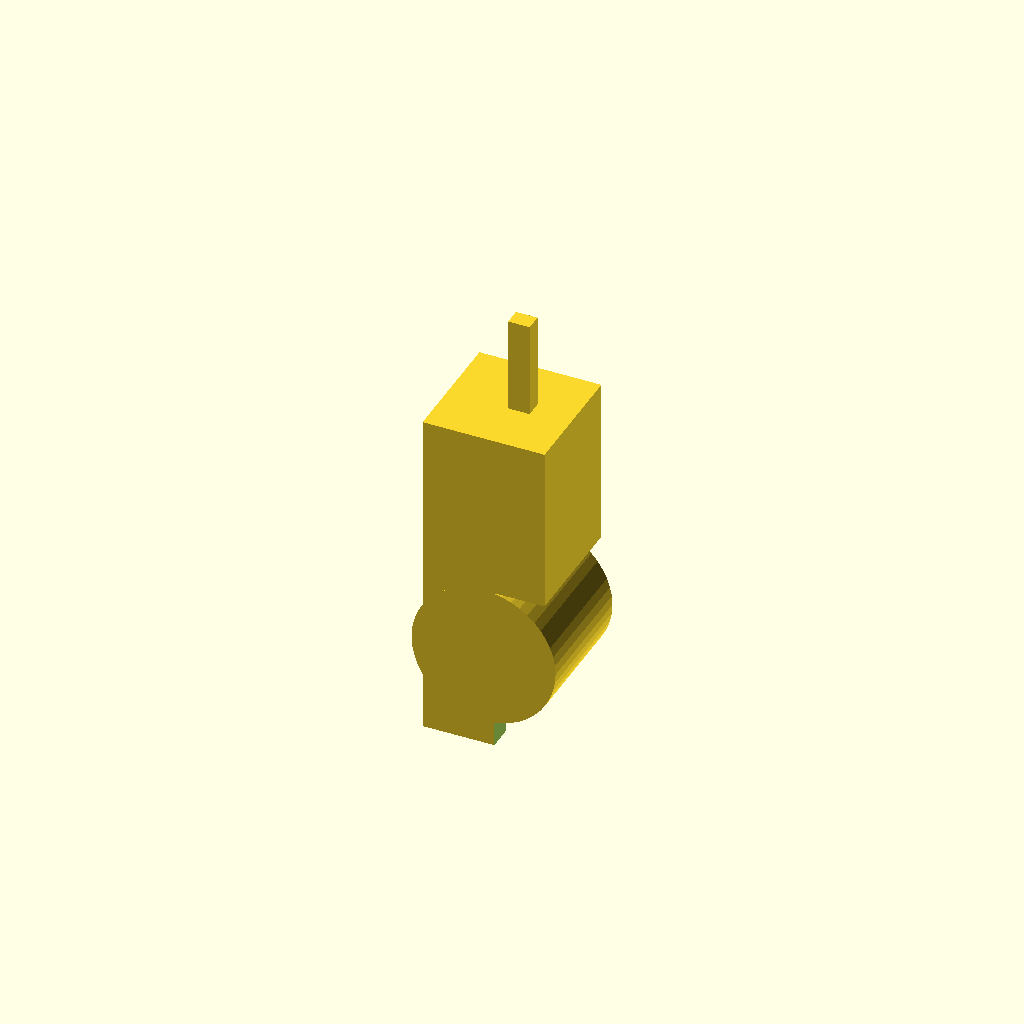
Cell 1: the model at its default parameters.
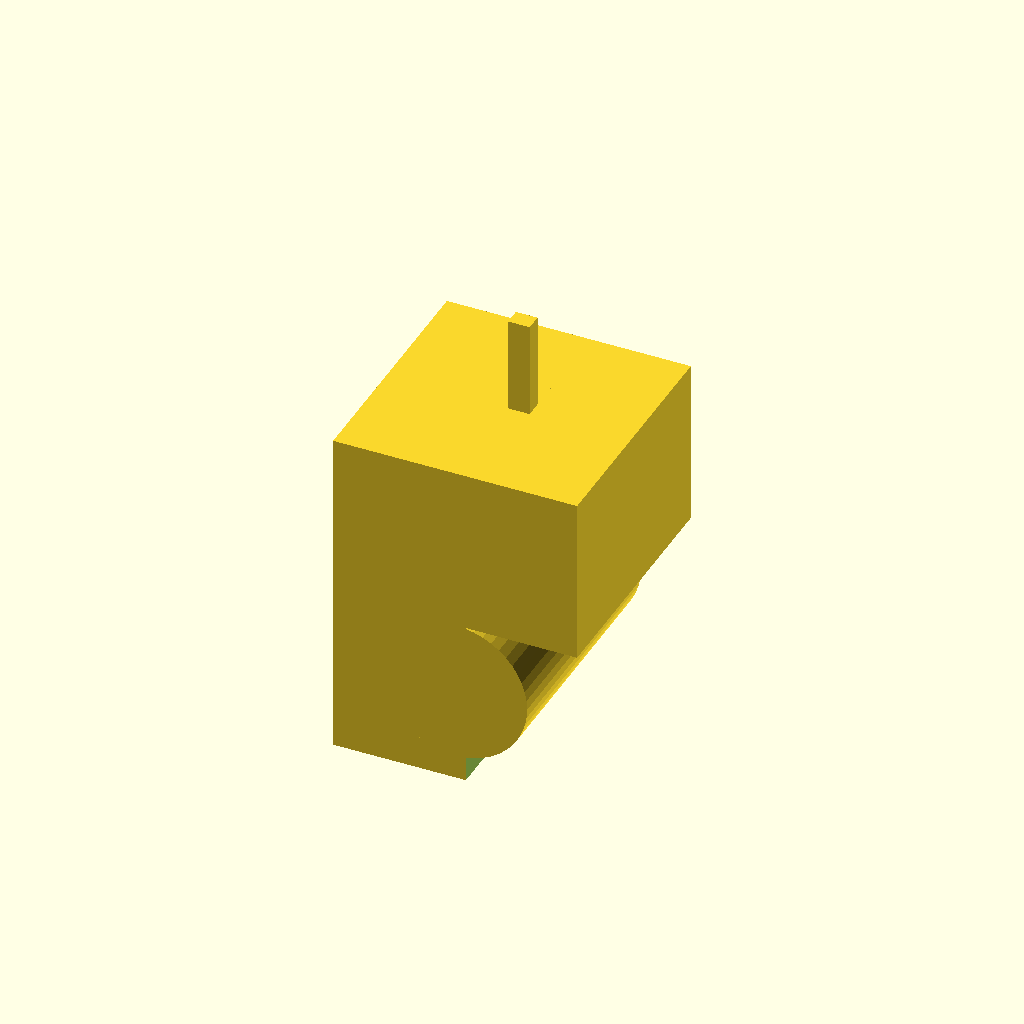
Cell 2: PITCH = 10.16 (everything else at default).
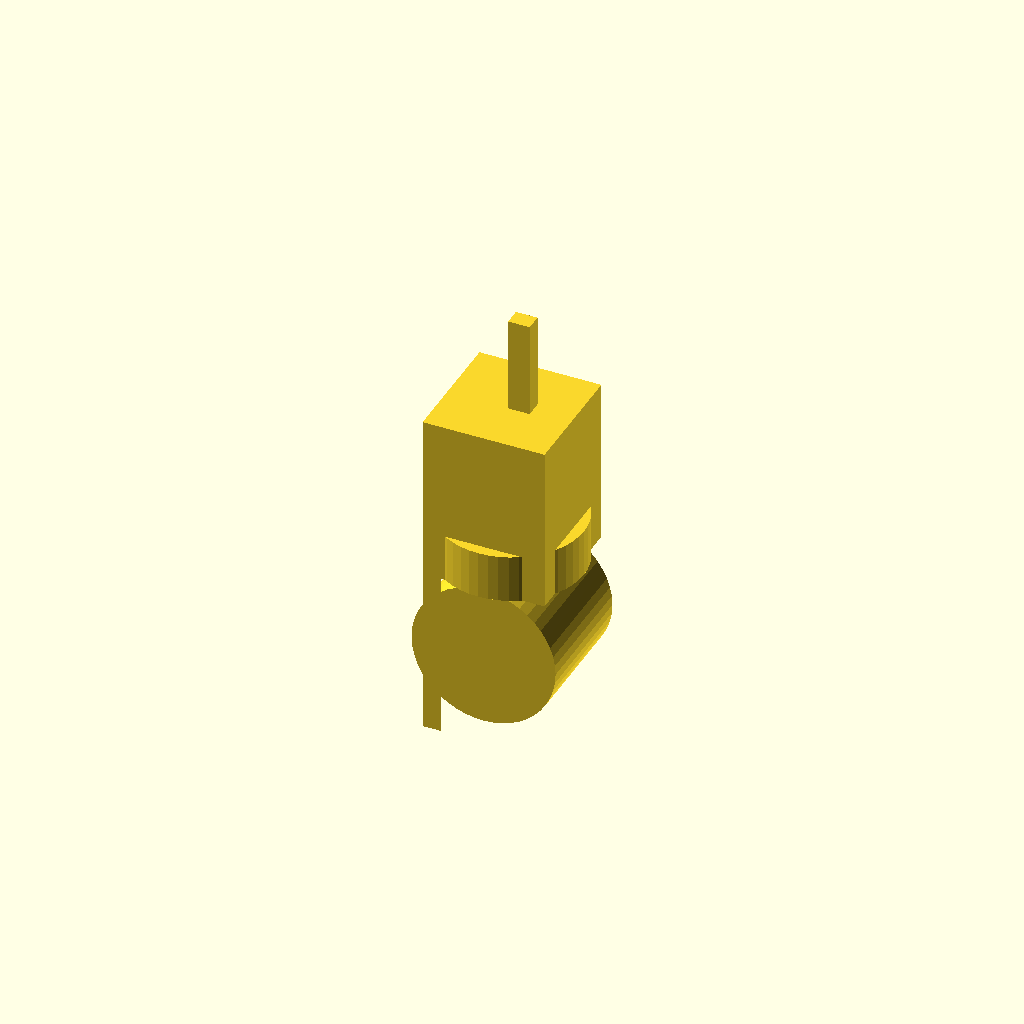
Cell 3: the same model with ROTOR_RADIUS = 3.
One fixed orthographic camera (rotation 55°, 0°, 25°; colour scheme Cornfield) for every cell.
Source of the model, 08-integrated-designs/DES-001-shared-drive-register/cad/s5r_register.scad:
// design calculation S5-R register unit cell -- CAD evidence for the dropout latch.
//
// This is a SINGLE-COLUMN unit cell of the shared-drive programmable rotary
// register (the S5-R pivot). It is NOT a full machine and NOT a print. Its job
// is to let the analytic printability gate read the declared feature sizes and
// to let a real OpenSCAD render + mesh-validate that the latch + rotor bank
// geometry is a closed solid at the 5.08 mm pitch.
//
// The constants below are the source of truth parsed by
// tools/validate/analytic_printability.py and recomputed by s5r_register.py.
// Keep the two in sync.
//
// EVIDENCE CLASS: CAD (this file + its STL render). Not a print, not a
//
// Units: mm. Target process: Bambu X1C, PLA, 0.4 mm nozzle (tools/fdm-limits).

PITCH = 5.08;
ROTOR_RADIUS = 1.5;
ROTOR_CORE_RADIUS = 1.0;
BASE = 2.0;
LEVELS = 5;
LEVEL_ANGLE = 360 / LEVELS;     // 72 deg

// ---- printed drive pawl (vertical cantilever, load-bearing = 2 lines) ----
PAWL_T = 0.90;                  // thickness in X (pitch direction); 2 lines
PAWL_W = 0.70;                  // width in Y (row direction)
PAWL_LEN = 8.00;                // Z extent of the cantilever
PAWL_DEFLECT = 0.10;            // working deflection off the rack tooth

// ---- keeper latch (bistable over-centre leaf, 5-position gate) ----
// design calculation re-profile (residual-KEEPER): 0.45 (1 line, RISK) -> 0.90 mm (2 lines,
// PASS); the HOLD is a hard printed shoulder in compression, so the leaf only
// trips the snap. A longer leaf (4.00) keeps the snap strain low.
KEEPER_T = 0.90;                // thickness in X (2 lines; PASS)
KEEPER_W = 0.70;                // width in Y
KEEPER_LEN = 4.00;              // Z cantilever
KEEPER_OVER_CENTRE = 0.06;      // bistability offset (snap trip only)
KEEPER_GATE_STEP = 0.35;        // spacing of the 5 gate positions
KEEPER_SHOULDER_X = 0.50;       // hard shoulder depth in X (hold, compression)

// ---- shared drive bar with rack ----
// design calculation (from design calculation bank close-out): design calculation's rack (pitch 0.60, tooth 0.45)
// left a 0.15 mm inter-tooth gap that FUSES at a 0.4 mm nozzle (< 0.44 mm line).
// Re-dimensioned to pitch 1.00 / tooth 0.50 -> 0.50 mm gap. The per-stroke
// advance is therefore 1.00 mm (one tooth) instead of 0.60 mm.
RACK_TOOTH_PITCH = 1.00;
RACK_TOOTH_HEIGHT = 0.50;
BAR_D = 6.0;                    // sourced steel drive rod d=6 (design calculation); a round bar
BAR_H = BAR_D;                  // (round steel; replaces the 3x2 printed placeholder)
BAR_W = PITCH;                  // bar spans one column here; real bar is 80xR

// ---- housing ----
CELL_H = 7.0;
WALL = 0.90;                    // robust infill-free wall (>= 2 lines)
SLOT_CLEAR = 0.15;              // guide clearance (worst case >= 0.20 after print)
ROTOR_BORE_CLEAR = 0.40;        // total diametral rotor-to-bore free play

$fn = 48;
EPS = 0.01;

module rotor() {
    cylinder(r = ROTOR_RADIUS, h = BASE);
    translate([0, 0, BASE]) cylinder(r = ROTOR_CORE_RADIUS, h = CELL_H - BASE);
}

module pawl() {
    // a thin vertical leaf, attached to the hub at its top, tip down at the rack
    translate([0, -PAWL_W / 2, 0]) cube([PAWL_T, PAWL_W, PAWL_LEN]);
}

module keeper() {
    // design calculation: the keeper leaf is re-profiled into the ROW (Y) direction, beside
    // the pawl, so it does not consume the pitch-direction (X) band. Its
    // thickness in Y is KEEPER_T (2 lines, 0.90).
    translate([0, PAWL_W + KEEPER_OVER_CENTRE, 0])
        cube([KEEPER_T, KEEPER_T, KEEPER_LEN]);
    // gate nose: 5 stacked positions (the writer moves the keeper index)
    for (k = [0:LEVELS - 1])
        translate([0, PAWL_W + KEEPER_OVER_CENTRE + KEEPER_T,
                   k * KEEPER_GATE_STEP])
            cube([KEEPER_T, 0.20, 0.15]);
    // hard printed shoulder: takes the pawl push-out in COMPRESSION when the
    // keeper is dropped out (the hold does not depend on the over-centre offset)
    translate([0, PAWL_W + KEEPER_OVER_CENTRE, -KEEPER_SHOULDER_X])
        cube([KEEPER_T, KEEPER_SHOULDER_X, KEEPER_SHOULDER_X]);
}

module drive_bar() {
    // the toothed rack under the pawl tip. design calculation: the bar is a SOURCED STEEL
    // ROD (d=6 mm), modelled here as the round bar body; the rack teeth are the
    // corrected 1.00/0.50 pitch/height.
    translate([0, 0, -BAR_H / 2]) rotate([90, 0, 0])
        cylinder(r = BAR_D / 2, h = BAR_W, center = true);
    for (t = [0:3])
        translate([-BAR_W / 2 + t * RACK_TOOTH_PITCH, -BAR_W / 2, 0])
            cube([RACK_TOOTH_HEIGHT, BAR_W, RACK_TOOTH_HEIGHT]);
}

module cell() {
    // housing: a square tube with a floor, open toward +Z for the rotor
    difference() {
        translate([-PITCH / 2, -PITCH / 2, -BAR_H - 1])
            cube([PITCH, PITCH, CELL_H + BAR_H + 1]);
        // rotor bore
        translate([0, 0, -BAR_H - 1 - EPS]) cylinder(r = ROTOR_RADIUS + 0.10,
                                                     h = CELL_H + 2 * EPS);
        // pawl side chamber (open slot, +X)
        translate([PAWL_T / 2, -PITCH / 2 - EPS, -BAR_H - 1 - EPS])
            cube([PITCH / 2, PITCH + 2 * EPS, CELL_H + 2 * EPS]);
        // keeper side chamber (open slot, +Y; design calculation keeper moved to the row
        // direction so it does not consume the pitch-direction band)
        translate([-PITCH / 2 - EPS, PAWL_W / 2, -BAR_H - 1 - EPS])
            cube([PITCH + 2 * EPS, PITCH / 2, CELL_H + 2 * EPS]);
    }
}

module unit_cell_assembly() {
    cell();
    rotor();
    translate([0, 0, BASE + 1]) pawl();
    translate([0, 0, BASE + 1]) keeper();
    drive_bar();
}

// part = "cell" | "assembly" | "pawl" | "keeper";
part = "assembly";

if (part == "assembly") {
    unit_cell_assembly();
} else if (part == "cell") {
    cell();
} else if (part == "pawl") {
    pawl();
} else if (part == "keeper") {
    keeper();
}
Parameter table extracted from the source (name, type, default, range or options):
PITCH: number, default 5.08
ROTOR_RADIUS: number, default 1.5
ROTOR_CORE_RADIUS: number, default 1
BASE: number, default 2
LEVELS: number, default 5
PAWL_T: number, default 0.9
PAWL_W: number, default 0.7
PAWL_LEN: number, default 8
PAWL_DEFLECT: number, default 0.1
KEEPER_T: number, default 0.9
KEEPER_W: number, default 0.7
KEEPER_LEN: number, default 4
KEEPER_OVER_CENTRE: number, default 0.06
KEEPER_GATE_STEP: number, default 0.35
KEEPER_SHOULDER_X: number, default 0.5
RACK_TOOTH_PITCH: number, default 1
RACK_TOOTH_HEIGHT: number, default 0.5
BAR_D: number, default 6
CELL_H: number, default 7
WALL: number, default 0.9
SLOT_CLEAR: number, default 0.15
ROTOR_BORE_CLEAR: number, default 0.4
EPS: number, default 0.01
